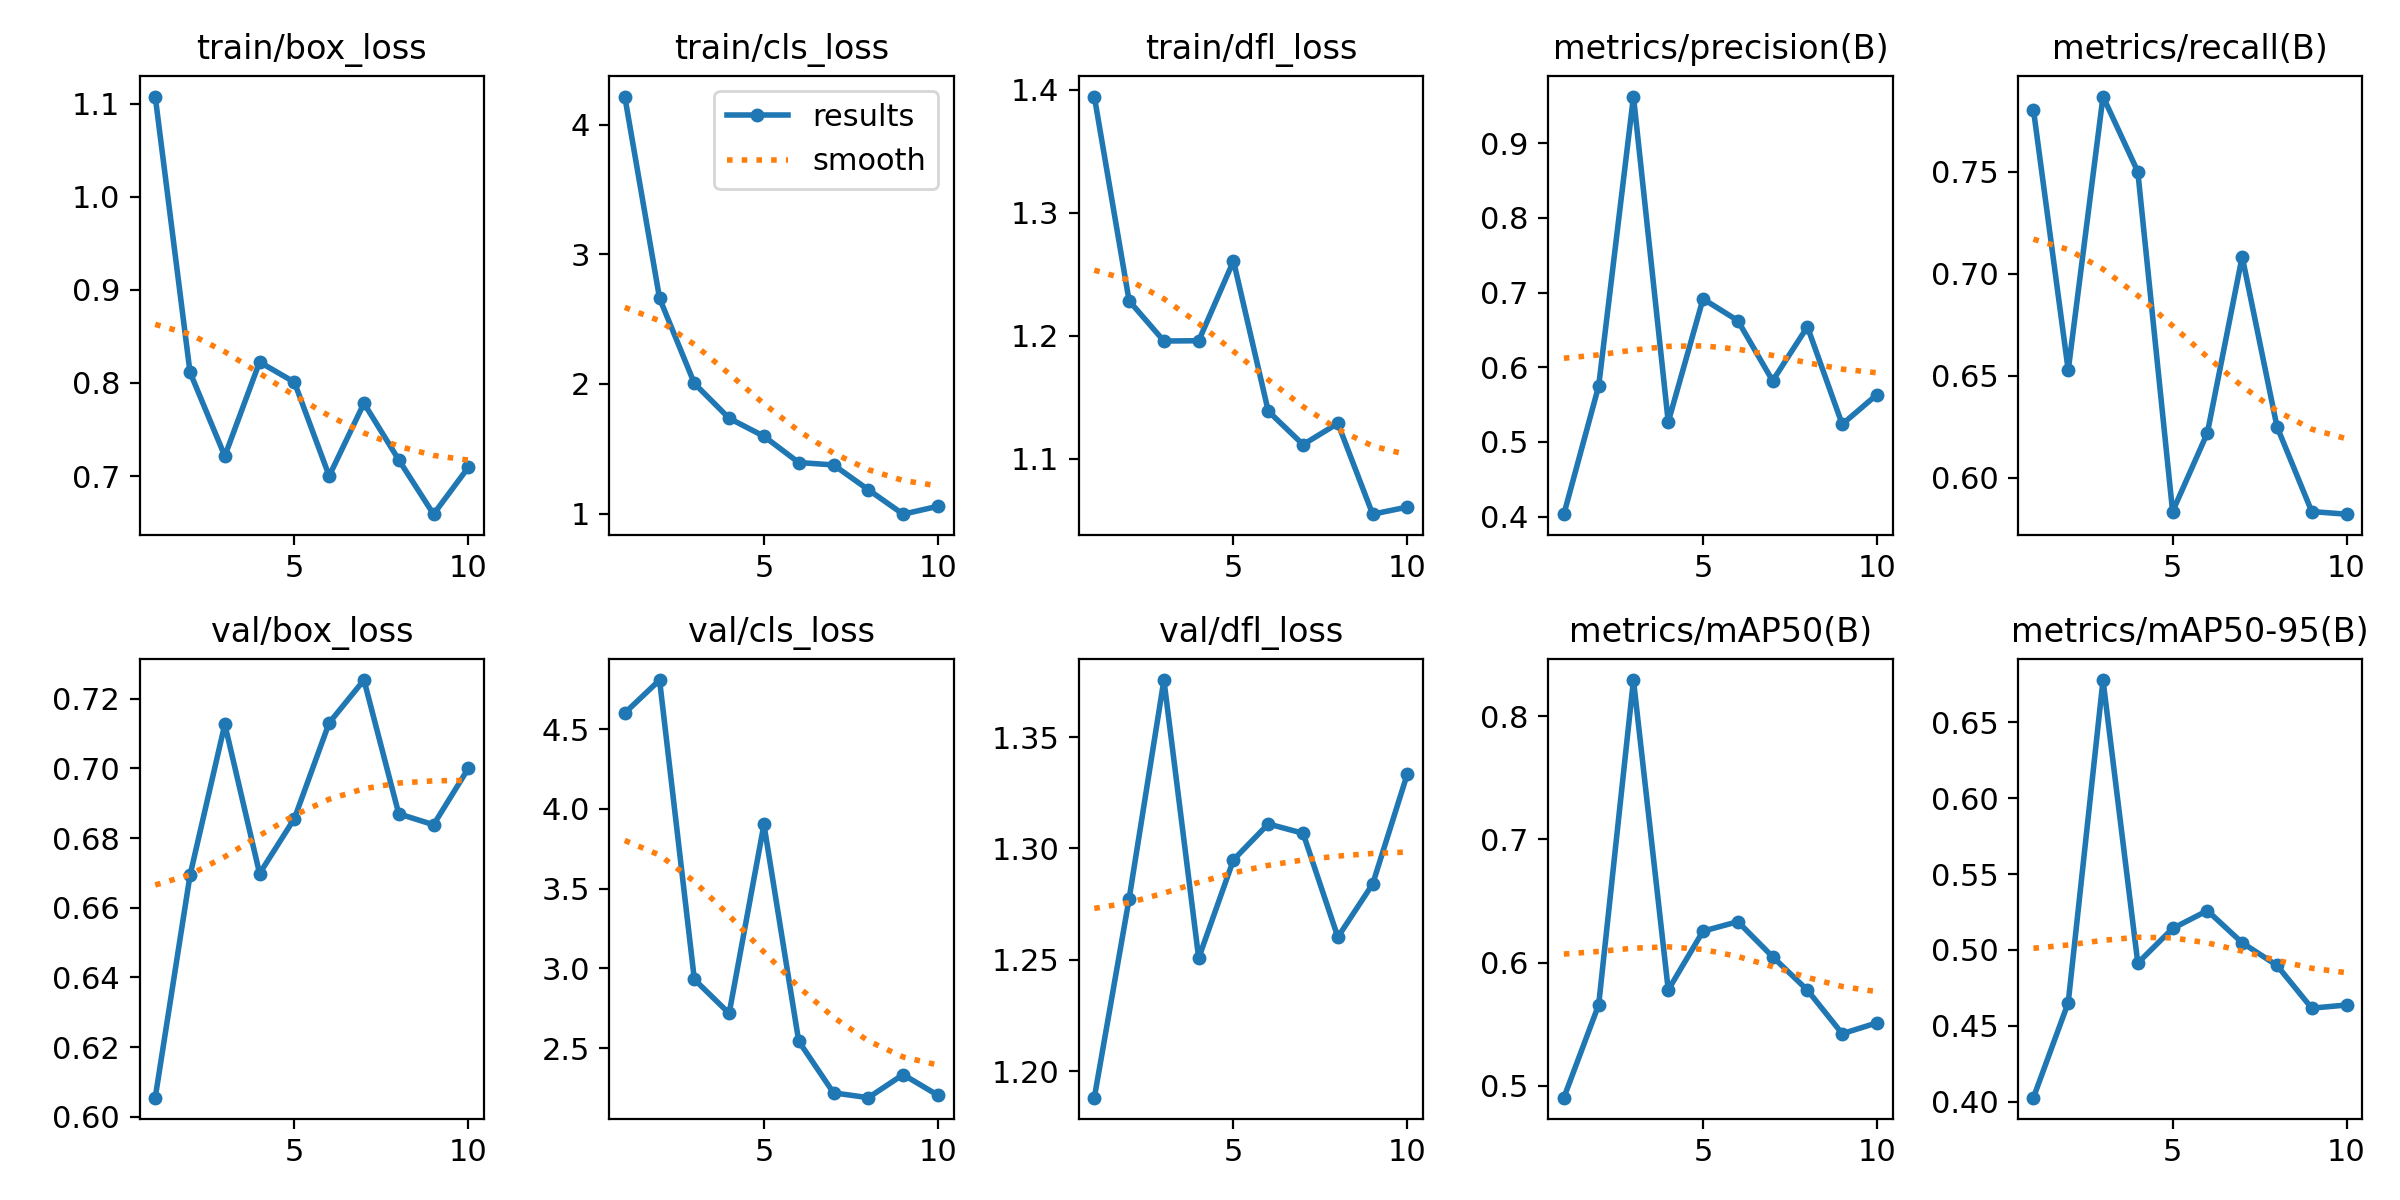

Data behind this chart, as committed beside it:
epoch, train/box_loss, train/cls_loss, train/dfl_loss, metrics/precision(B), metrics/recall(B), metrics/mAP50(B), metrics/mAP50-95(B), val/box_loss, val/cls_loss, val/dfl_loss, lr/pg0, lr/pg1, lr/pg2
1, 1.108, 4.218, 1.395, 0.4034, 0.7804, 0.4905, 0.4026, 0.6055, 4.601, 1.188, 6.668e-05, 6.668e-05, 6.668e-05
2, 0.8115, 2.661, 1.228, 0.575, 0.6526, 0.5658, 0.4652, 0.6693, 4.808, 1.277, 0.0001352, 0.0001352, 0.0001352
3, 0.7215, 2.004, 1.196, 0.9623, 0.7868, 0.8293, 0.6778, 0.7127, 2.931, 1.376, 0.0001872, 0.0001872, 0.0001872
4, 0.8224, 1.735, 1.196, 0.5268, 0.75, 0.5779, 0.4913, 0.6698, 2.719, 1.251, 0.0002227, 0.0002227, 0.0002227
5, 0.8008, 1.597, 1.261, 0.6915, 0.5833, 0.6256, 0.5141, 0.6856, 3.903, 1.295, 0.0002416, 0.0002416, 0.0002416
6, 0.7001, 1.394, 1.139, 0.6624, 0.6219, 0.6333, 0.5259, 0.7131, 2.544, 1.311, 0.0002441, 0.0002441, 0.0002441
7, 0.7782, 1.375, 1.111, 0.5819, 0.7083, 0.6048, 0.5047, 0.7253, 2.22, 1.307, 0.0002301, 0.0002301, 0.0002301
8, 0.7174, 1.184, 1.129, 0.6542, 0.625, 0.5777, 0.4898, 0.6869, 2.19, 1.26, 0.0001996, 0.0001996, 0.0001996
9, 0.6591, 0.9955, 1.055, 0.5237, 0.5833, 0.5424, 0.4616, 0.6838, 2.335, 1.284, 0.0001526, 0.0001526, 0.0001526
10, 0.7094, 1.056, 1.061, 0.5635, 0.582, 0.5512, 0.4637, 0.7, 2.205, 1.334, 8.9034e-05, 8.9034e-05, 8.9034e-05
